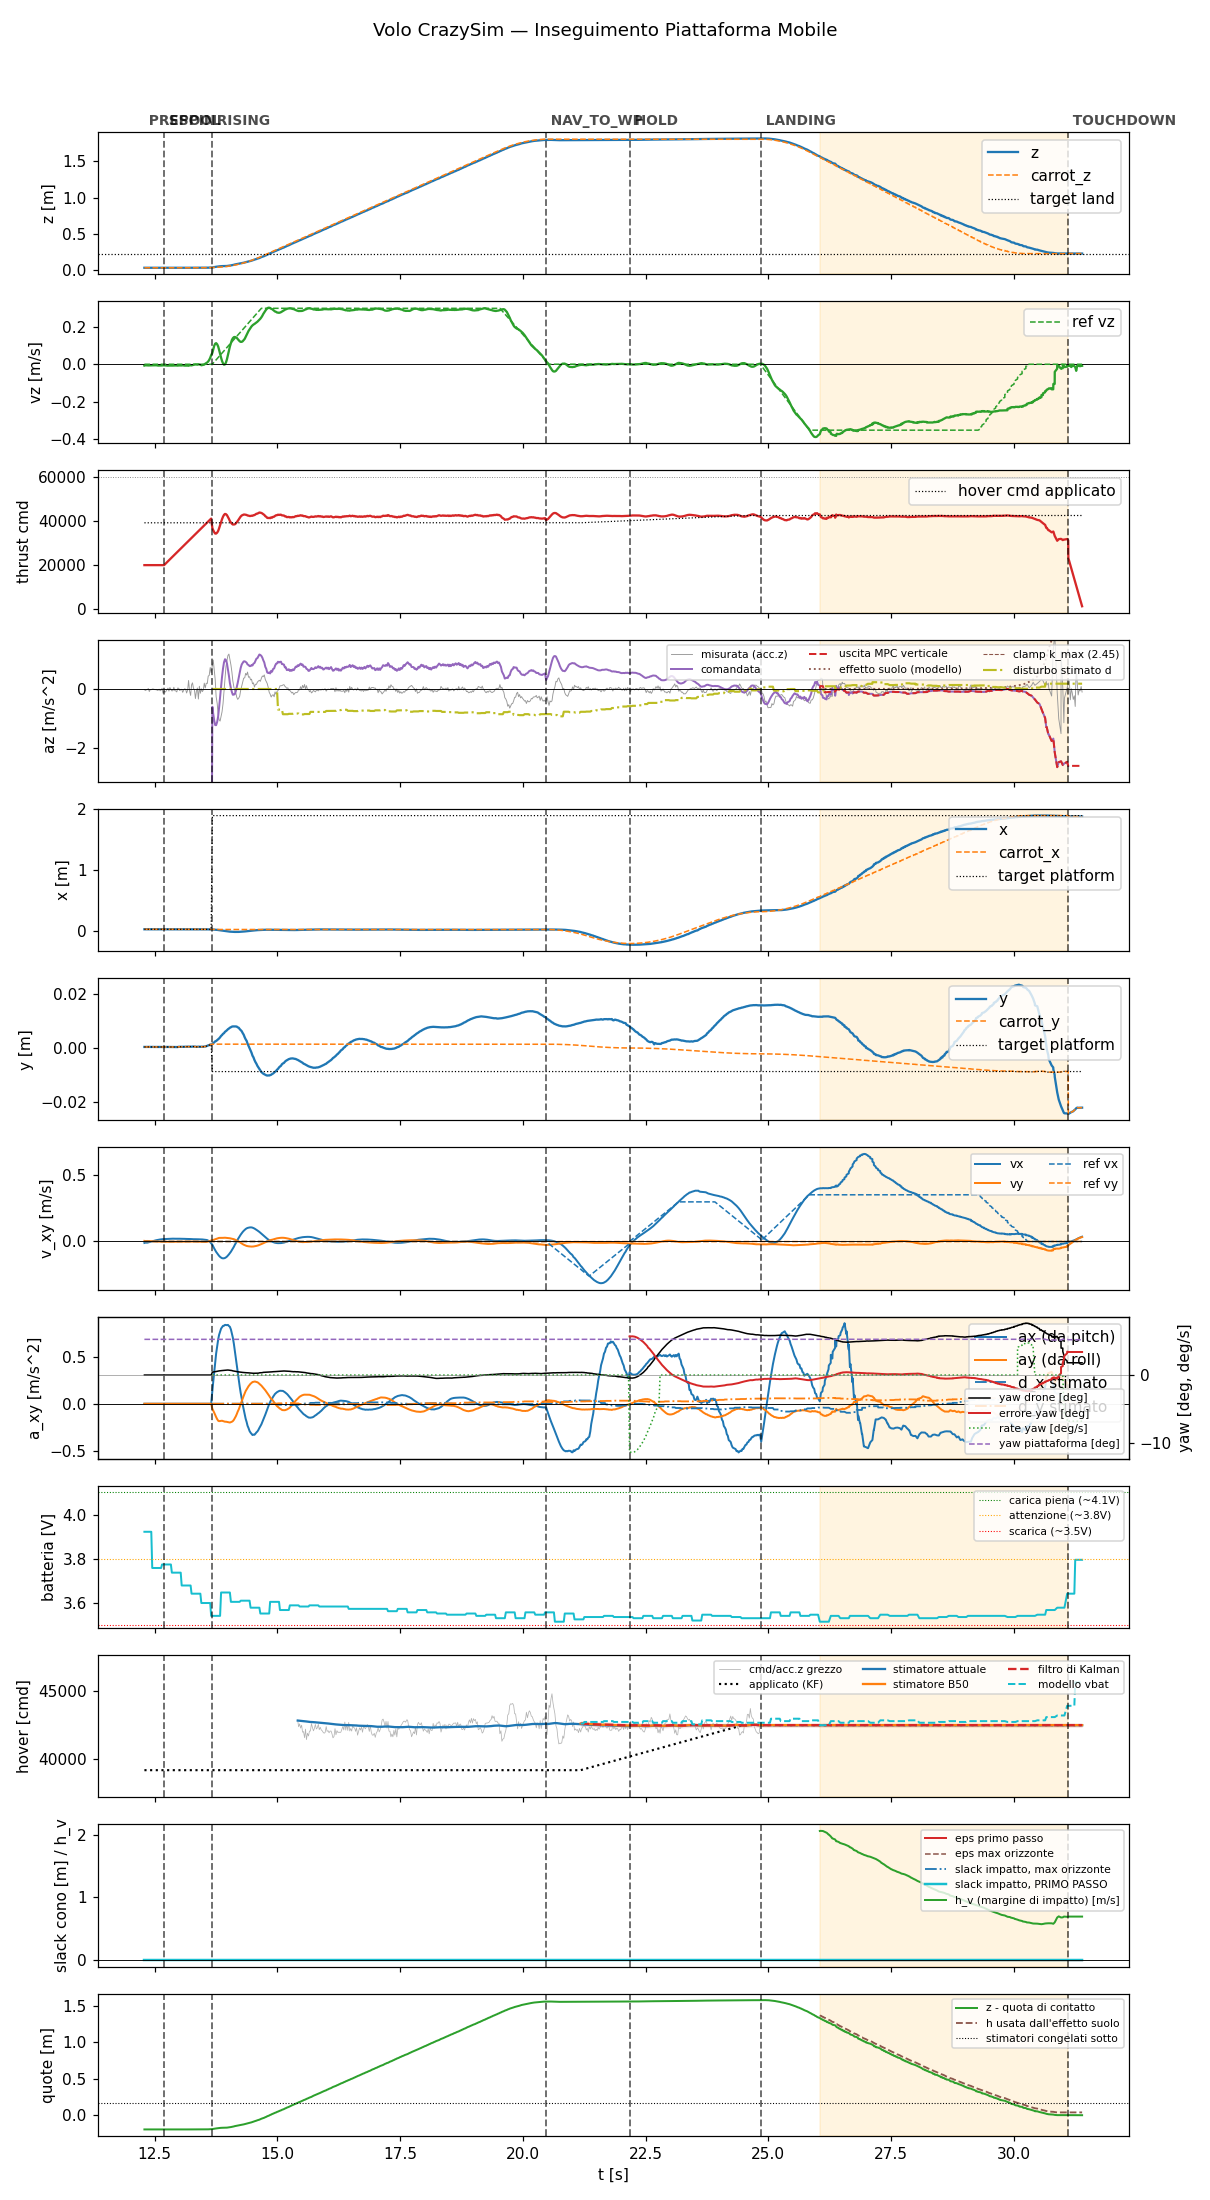

Values plotted in this chart, from the file beside it:
t, state, mode, x, y, z, vx, vy, vz, carrot_x, carrot_y, carrot_z, force, cmd, az, roll, pitch, solve_ms, ref_vx, ref_vy, ref_vz, target_x, target_y, target_z
12.29, prespin, 0, 0.03344, 0.0004046, 0.03729, -0.01119, 0.004492, -0.007123, 0.03344, 0.0004046, 0.03729, 0.0, 20000, -9.81, 0.0, 0.0, 0.0, 0.0, 0.0, 0.0, 0.03344, 0.0004046, 0.03729
12.31, prespin, 0, 0.03345, 0.0003891, 0.03732, -0.008881, 0.00339, -0.005422, 0.03345, 0.0003891, 0.03732, 0.0, 20000, -9.81, 0.0, 0.0, 0.0, 0.0, 0.0, 0.0, 0.03345, 0.0003891, 0.03732
12.33, prespin, 0, 0.03343, 0.0004039, 0.03728, -0.009269, 0.00383, -0.005864, 0.03343, 0.0004039, 0.03728, 0.0, 20000, -9.81, 0.0, 0.0, 0.0, 0.0, 0.0, 0.0, 0.03343, 0.0004039, 0.03728
12.35, prespin, 0, 0.03345, 0.0004202, 0.03728, -0.008861, 0.003872, -0.006227, 0.03345, 0.0004202, 0.03728, 0.0, 20000, -9.81, 0.0, 0.0, 0.0, 0.0, 0.0, 0.0, 0.03345, 0.0004202, 0.03728
12.37, prespin, 0, 0.03343, 0.0004022, 0.03733, -0.006763, 0.00352, -0.006342, 0.03343, 0.0004022, 0.03733, 0.0, 20000, -9.81, 0.0, 0.0, 0.0, 0.0, 0.0, 0.0, 0.03343, 0.0004022, 0.03733
12.39, prespin, 0, 0.03344, 0.000417, 0.03732, -0.004394, 0.003053, -0.006298, 0.03344, 0.000417, 0.03732, 0.0, 20000, -9.81, 0.0, 0.0, 0.0, 0.0, 0.0, 0.0, 0.03344, 0.000417, 0.03732
12.41, prespin, 0, 0.03344, 0.0004011, 0.03732, -0.002314, 0.002656, -0.006552, 0.03344, 0.0004011, 0.03732, 0.0, 20000, -9.81, 0.0, 0.0, 0.0, 0.0, 0.0, 0.0, 0.03344, 0.0004011, 0.03732
12.43, prespin, 0, 0.03343, 0.0003919, 0.03733, -0.0002554, 0.002244, -0.006463, 0.03343, 0.0003919, 0.03733, 0.0, 20000, -9.81, 0.0, 0.0, 0.0, 0.0, 0.0, 0.0, 0.03343, 0.0003919, 0.03733
12.45, prespin, 0, 0.03344, 0.0004151, 0.0373, 0.001951, 0.001719, -0.006463, 0.03344, 0.0004151, 0.0373, 0.0, 20000, -9.81, 0.0, 0.0, 0.0, 0.0, 0.0, 0.0, 0.03344, 0.0004151, 0.0373
12.47, prespin, 0, 0.03345, 0.0003946, 0.03732, 0.003919, 0.001314, -0.006404, 0.03345, 0.0003946, 0.03732, 0.0, 20000, -9.81, 0.0, 0.0, 0.0, 0.0, 0.0, 0.0, 0.03345, 0.0003946, 0.03732
12.49, prespin, 0, 0.03344, 0.0003955, 0.03731, 0.005849, 0.0008864, -0.006373, 0.03344, 0.0003955, 0.03731, 0.0, 20000, -9.81, 0.0, 0.0, 0.0, 0.0, 0.0, 0.0, 0.03344, 0.0003955, 0.03731
12.51, prespin, 0, 0.03342, 0.0003971, 0.03729, 0.007753, 0.0003745, -0.005524, 0.03342, 0.0003971, 0.03729, 0.0, 20000, -9.81, 0.0, 0.0, 0.0, 0.0, 0.0, 0.0, 0.03342, 0.0003971, 0.03729
12.53, prespin, 0, 0.03344, 0.0003985, 0.03732, 0.009511, -4.338868166087195e-05, -0.005336, 0.03344, 0.0003985, 0.03732, 0.0, 20000, -9.81, 0.0, 0.0, 0.0, 0.0, 0.0, 0.0, 0.03344, 0.0003985, 0.03732
12.55, prespin, 0, 0.03343, 0.0003805, 0.03733, 0.01108, -0.0004971, -0.006272, 0.03343, 0.0003805, 0.03733, 0.0, 20000, -9.81, 0.0, 0.0, 0.0, 0.0, 0.0, 0.0, 0.03343, 0.0003805, 0.03733
12.57, prespin, 0, 0.0334, 0.0003761, 0.03732, 0.0126, -0.0008573, -0.007078, 0.0334, 0.0003761, 0.03732, 0.0, 20000, -9.81, 0.0, 0.0, 0.0, 0.0, 0.0, 0.0, 0.0334, 0.0003761, 0.03732
12.59, prespin, 0, 0.03344, 0.0003919, 0.03731, 0.0138, -0.001237, -0.006789, 0.03344, 0.0003919, 0.03731, 0.0, 20000, -9.81, 0.0, 0.0, 0.0, 0.0, 0.0, 0.0, 0.03344, 0.0003919, 0.03731
12.61, prespin, 0, 0.03342, 0.0003898, 0.0373, 0.01506, -0.001522, -0.00702, 0.03342, 0.0003898, 0.0373, 0.0, 20000, -9.81, 0.0, 0.0, 0.0, 0.0, 0.0, 0.0, 0.03342, 0.0003898, 0.0373
12.63, prespin, 0, 0.0334, 0.0003918, 0.03729, 0.01621, -0.00178, -0.006639, 0.0334, 0.0003918, 0.03729, 0.0, 20000, -9.81, 0.0, 0.0, 0.0, 0.0, 0.0, 0.0, 0.0334, 0.0003918, 0.03729
12.65, prespin, 0, 0.03341, 0.0003643, 0.03734, 0.01689, -0.001971, -0.006524, 0.03341, 0.0003643, 0.03734, 0.0, 20000, -9.81, 0.0, 0.0, 0.0, 0.0, 0.0, 0.0, 0.03341, 0.0003643, 0.03734
12.67, prespin, 0, 0.0334, 0.000371, 0.0373, 0.01779, -0.002122, -0.005704, 0.0334, 0.000371, 0.0373, 0.0, 20000, -9.81, 0.0, 0.0, 0.0, 0.0, 0.0, 0.0, 0.0334, 0.000371, 0.0373
12.69, spool, 0, 0.03337, 0.0003887, 0.03731, 0.01824, -0.002223, -0.005637, 0.03337, 0.0003887, 0.03731, 0.0, 20000, -9.81, 0.0, 0.0, 0.0, 0.0, 0.0, 0.0, 0.03337, 0.0003887, 0.03731
12.71, spool, 0, 0.03336, 0.0003956, 0.03729, 0.01898, -0.002321, -0.006198, 0.03336, 0.0003956, 0.03729, 0.0, 20434, -9.81, 0.0, 0.0, 0.0, 0.0, 0.0, 0.0, 0.03336, 0.0003956, 0.03729
12.73, spool, 0, 0.03335, 0.0003887, 0.03734, 0.01923, -0.00236, -0.007284, 0.03335, 0.0003887, 0.03734, 0.0, 20906, -9.81, 0.0, 0.0, 0.0, 0.0, 0.0, 0.0, 0.03335, 0.0003887, 0.03734
12.75, spool, 0, 0.03334, 0.0004011, 0.03732, 0.01977, -0.002431, -0.007502, 0.03334, 0.0004011, 0.03732, 0.0, 21319, -9.81, 0.0, 0.0, 0.0, 0.0, 0.0, 0.0, 0.03334, 0.0004011, 0.03732
12.77, spool, 0, 0.03333, 0.0003997, 0.03731, 0.02039, -0.002485, -0.007592, 0.03333, 0.0003997, 0.03731, 0.0, 21757, -9.81, 0.0, 0.0, 0.0, 0.0, 0.0, 0.0, 0.03333, 0.0003997, 0.03731
12.79, spool, 0, 0.03332, 0.0004041, 0.03731, 0.02034, -0.002433, -0.006687, 0.03332, 0.0004041, 0.03731, 0.0, 22196, -9.81, 0.0, 0.0, 0.0, 0.0, 0.0, 0.0, 0.03332, 0.0004041, 0.03731
12.81, spool, 0, 0.0333, 0.0003972, 0.03731, 0.0208, -0.002463, -0.007261, 0.0333, 0.0003972, 0.03731, 0.0, 22636, -9.81, 0.0, 0.0, 0.0, 0.0, 0.0, 0.0, 0.0333, 0.0003972, 0.03731
12.83, spool, 0, 0.0333, 0.0004195, 0.0373, 0.02125, -0.002488, -0.00677, 0.0333, 0.0004195, 0.0373, 0.0, 23076, -9.81, 0.0, 0.0, 0.0, 0.0, 0.0, 0.0, 0.0333, 0.0004195, 0.0373
12.85, spool, 0, 0.0333, 0.0004186, 0.03729, 0.02158, -0.002469, -0.007204, 0.0333, 0.0004186, 0.03729, 0.0, 23516, -9.81, 0.0, 0.0, 0.0, 0.0, 0.0, 0.0, 0.0333, 0.0004186, 0.03729
12.87, spool, 0, 0.0333, 0.0004049, 0.03731, 0.02128, -0.002359, -0.006975, 0.0333, 0.0004049, 0.03731, 0.0, 23985, -9.81, 0.0, 0.0, 0.0, 0.0, 0.0, 0.0, 0.0333, 0.0004049, 0.03731
12.89, spool, 0, 0.03331, 0.0004157, 0.0373, 0.02094, -0.002224, -0.00671, 0.03331, 0.0004157, 0.0373, 0.0, 24397, -9.81, 0.0, 0.0, 0.0, 0.0, 0.0, 0.0, 0.03331, 0.0004157, 0.0373
12.91, spool, 0, 0.03328, 0.0004081, 0.03731, 0.02117, -0.002163, -0.006418, 0.03328, 0.0004081, 0.03731, 0.0, 24839, -9.81, 0.0, 0.0, 0.0, 0.0, 0.0, 0.0, 0.03328, 0.0004081, 0.03731
12.93, spool, 0, 0.03327, 0.0003962, 0.03733, 0.02076, -0.002023, -0.006401, 0.03327, 0.0003962, 0.03733, 0.0, 25275, -9.81, 0.0, 0.0, 0.0, 0.0, 0.0, 0.0, 0.03327, 0.0003962, 0.03733
12.95, spool, 0, 0.03328, 0.0004142, 0.03732, 0.02092, -0.001953, -0.006879, 0.03328, 0.0004142, 0.03732, 0.0, 25715, -9.81, 0.0, 0.0, 0.0, 0.0, 0.0, 0.0, 0.03328, 0.0004142, 0.03732
12.97, spool, 0, 0.03317, 0.0003555, 0.0374, 0.02048, -0.001819, -0.007295, 0.03317, 0.0003555, 0.0374, 0.0, 26159, -9.81, 0.0, 0.0, 0.0, 0.0, 0.0, 0.0, 0.03317, 0.0003555, 0.0374
12.99, spool, 0, 0.03325, 0.0004619, 0.0373, 0.02064, -0.001781, -0.006294, 0.03325, 0.0004619, 0.0373, 0.0, 26598, -9.81, 0.0, 0.0, 0.0, 0.0, 0.0, 0.0, 0.03325, 0.0004619, 0.0373
13.01, spool, 0, 0.03323, 0.0004506, 0.03729, 0.02083, -0.00169, -0.006459, 0.03323, 0.0004506, 0.03729, 0.0, 27037, -9.81, 0.0, 0.0, 0.0, 0.0, 0.0, 0.0, 0.03323, 0.0004506, 0.03729
13.03, spool, 0, 0.03319, 0.0004594, 0.03729, 0.02024, -0.001518, -0.006763, 0.03319, 0.0004594, 0.03729, 0.0, 27476, -9.81, 0.0, 0.0, 0.0, 0.0, 0.0, 0.0, 0.03319, 0.0004594, 0.03729
13.05, spool, 0, 0.0332, 0.0004659, 0.0373, 0.02033, -0.001401, -0.006505, 0.0332, 0.0004659, 0.0373, 0.0, 27917, -9.81, 0.0, 0.0, 0.0, 0.0, 0.0, 0.0, 0.0332, 0.0004659, 0.0373
13.07, spool, 0, 0.0332, 0.0004485, 0.03731, 0.02046, -0.001278, -0.005765, 0.0332, 0.0004485, 0.03731, 0.0, 28365, -9.81, 0.0, 0.0, 0.0, 0.0, 0.0, 0.0, 0.0332, 0.0004485, 0.03731
13.09, spool, 0, 0.03316, 0.0004623, 0.03729, 0.01985, -0.001112, -0.006563, 0.03316, 0.0004623, 0.03729, 0.0, 28797, -9.81, 0.0, 0.0, 0.0, 0.0, 0.0, 0.0, 0.03316, 0.0004623, 0.03729
13.11, spool, 0, 0.03316, 0.0004739, 0.03729, 0.01991, -0.001019, -0.00723, 0.03316, 0.0004739, 0.03729, 0.0, 29237, -9.81, 0.0, 0.0, 0.0, 0.0, 0.0, 0.0, 0.03316, 0.0004739, 0.03729
13.13, spool, 0, 0.03313, 0.0004849, 0.03728, 0.01927, -0.0008573, -0.007142, 0.03313, 0.0004849, 0.03728, 0.0, 29684, -9.81, 0.0, 0.0, 0.0, 0.0, 0.0, 0.0, 0.03313, 0.0004849, 0.03728
13.15, spool, 0, 0.0331, 0.0005083, 0.0373, 0.01922, -0.0007849, -0.006654, 0.0331, 0.0005083, 0.0373, 0.0, 30115, -9.81, 0.0, 0.0, 0.0, 0.0, 0.0, 0.0, 0.0331, 0.0005083, 0.0373
13.17, spool, 0, 0.03304, 0.0004936, 0.03728, 0.01916, -0.0007321, -0.007228, 0.03304, 0.0004936, 0.03728, 0.0, 30577, -9.81, 0.0, 0.0, 0.0, 0.0, 0.0, 0.0, 0.03304, 0.0004936, 0.03728
13.19, spool, 0, 0.03305, 0.0005117, 0.0373, 0.01841, -0.0007011, -0.008105, 0.03305, 0.0005117, 0.0373, 0.0, 30995, -9.81, 0.0, 0.0, 0.0, 0.0, 0.0, 0.0, 0.03305, 0.0005117, 0.0373
13.21, spool, 0, 0.03302, 0.0004885, 0.03727, 0.0185, -0.0006939, -0.005351, 0.03302, 0.0004885, 0.03727, 0.0, 31435, -9.81, 0.0, 0.0, 0.0, 0.0, 0.0, 0.0, 0.03302, 0.0004885, 0.03727
13.23, spool, 0, 0.033, 0.0005164, 0.03729, 0.01847, -0.0007479, -0.005593, 0.033, 0.0005164, 0.03729, 0.0, 31910, -9.81, 0.0, 0.0, 0.0, 0.0, 0.0, 0.0, 0.033, 0.0005164, 0.03729
13.25, spool, 0, 0.03299, 0.000475, 0.03739, 0.01769, -0.0007048, -0.00599, 0.03299, 0.000475, 0.03739, 0.0, 32324, -9.81, 0.0, 0.0, 0.0, 0.0, 0.0, 0.0, 0.03299, 0.000475, 0.03739
13.27, spool, 0, 0.03302, 0.0005387, 0.0373, 0.01767, -0.0006722, -0.004649, 0.03302, 0.0005387, 0.0373, 0.0, 32756, -9.81, 0.0, 0.0, 0.0, 0.0, 0.0, 0.0, 0.03302, 0.0005387, 0.0373
13.29, spool, 0, 0.03303, 0.0005313, 0.03728, 0.01715, -0.000641, -0.003562, 0.03303, 0.0005313, 0.03728, 0.0, 33196, -9.81, 0.0, 0.0, 0.0, 0.0, 0.0, 0.0, 0.03303, 0.0005313, 0.03728
13.31, spool, 0, 0.03299, 0.0005197, 0.03726, 0.01749, -0.0006933, -0.001977, 0.03299, 0.0005197, 0.03726, 0.0, 33639, -9.81, 0.0, 0.0, 0.0, 0.0, 0.0, 0.0, 0.03299, 0.0005197, 0.03726
13.33, spool, 0, 0.03299, 0.0005147, 0.0373, 0.01707, -0.000873, -0.001102, 0.03299, 0.0005147, 0.0373, 0.0, 34076, -9.81, 0.0, 0.0, 0.0, 0.0, 0.0, 0.0, 0.03299, 0.0005147, 0.0373
13.35, spool, 0, 0.03288, 0.0004291, 0.03738, 0.01714, -0.001085, -0.001309, 0.03288, 0.0004291, 0.03738, 0.0, 34516, -9.81, 0.0, 0.0, 0.0, 0.0, 0.0, 0.0, 0.03288, 0.0004291, 0.03738
13.37, spool, 0, 0.03292, 0.0004732, 0.03731, 0.01716, -0.001436, -0.002226, 0.03292, 0.0004732, 0.03731, 0.0, 34957, -9.81, 0.0, 0.0, 0.0, 0.0, 0.0, 0.0, 0.03292, 0.0004732, 0.03731
13.39, spool, 0, 0.03286, 0.0004985, 0.03726, 0.01652, -0.001745, -0.0004587, 0.03286, 0.0004985, 0.03726, 0.0, 35396, -9.81, 0.0, 0.0, 0.0, 0.0, 0.0, 0.0, 0.03286, 0.0004985, 0.03726
13.41, spool, 0, 0.03285, 0.0004711, 0.03727, 0.0164, -0.002105, -0.00093, 0.03285, 0.0004711, 0.03727, 0.0, 35838, -9.81, 0.0, 0.0, 0.0, 0.0, 0.0, 0.0, 0.03285, 0.0004711, 0.03727
13.43, spool, 0, 0.03279, 0.0004724, 0.03732, 0.01578, -0.002302, -0.001841, 0.03279, 0.0004724, 0.03732, 0.0, 36275, -9.81, 0.0, 0.0, 0.0, 0.0, 0.0, 0.0, 0.03279, 0.0004724, 0.03732
13.45, spool, 0, 0.03281, 0.0004708, 0.03729, 0.01551, -0.00266, -0.0055, 0.03281, 0.0004708, 0.03729, 0.0, 36722, -9.81, 0.0, 0.0, 0.0, 0.0, 0.0, 0.0, 0.03281, 0.0004708, 0.03729
13.47, spool, 0, 0.03281, 0.0004699, 0.03728, 0.01537, -0.003001, -0.004095, 0.03281, 0.0004699, 0.03728, 0.0, 37161, -9.81, 0.0, 0.0, 0.0, 0.0, 0.0, 0.0, 0.03281, 0.0004699, 0.03728
... 894 more rows
